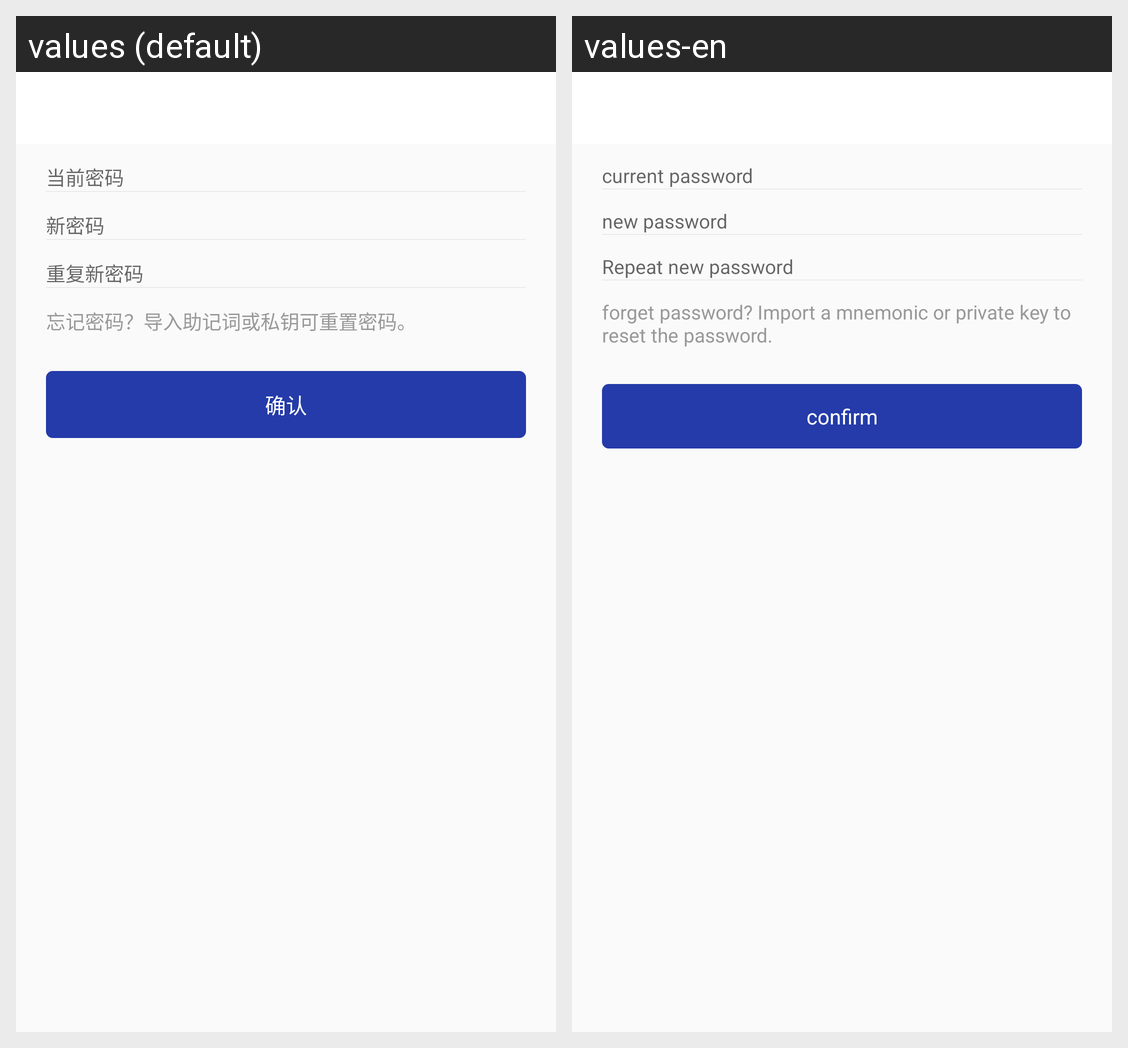

Locale-by-locale string values for the Android screen shown in this grid:
Android screen res/layout/activity_modify_password.xml rendered under 2 locales, left to right: values (default), values-en. Device: Nexus 5 (rendered at 1080×1920; each locale shown at half size, 540×960, under a caption strip naming it); theme AppTheme.NoActionBar.
Strings drawn on this screen, with the default value and each locale's value (text and hints the layout hard-codes, and strings that could not be matched under every locale, appear in the picture but are not listed):

modify_password_old_pwd
  values: 当前密码
  values-en: current password

modify_password_new_pwd
  values: 新密码
  values-en: new password

modify_password_old_pwd_again
  values: 重复新密码
  values-en: Repeat new password

modify_password_tip
  values: 忘记密码？导入助记词或私钥可重置密码。
  values-en: forget password? Import a mnemonic or private key to reset the password.

confirm
  values: 确认
  values-en: confirm
